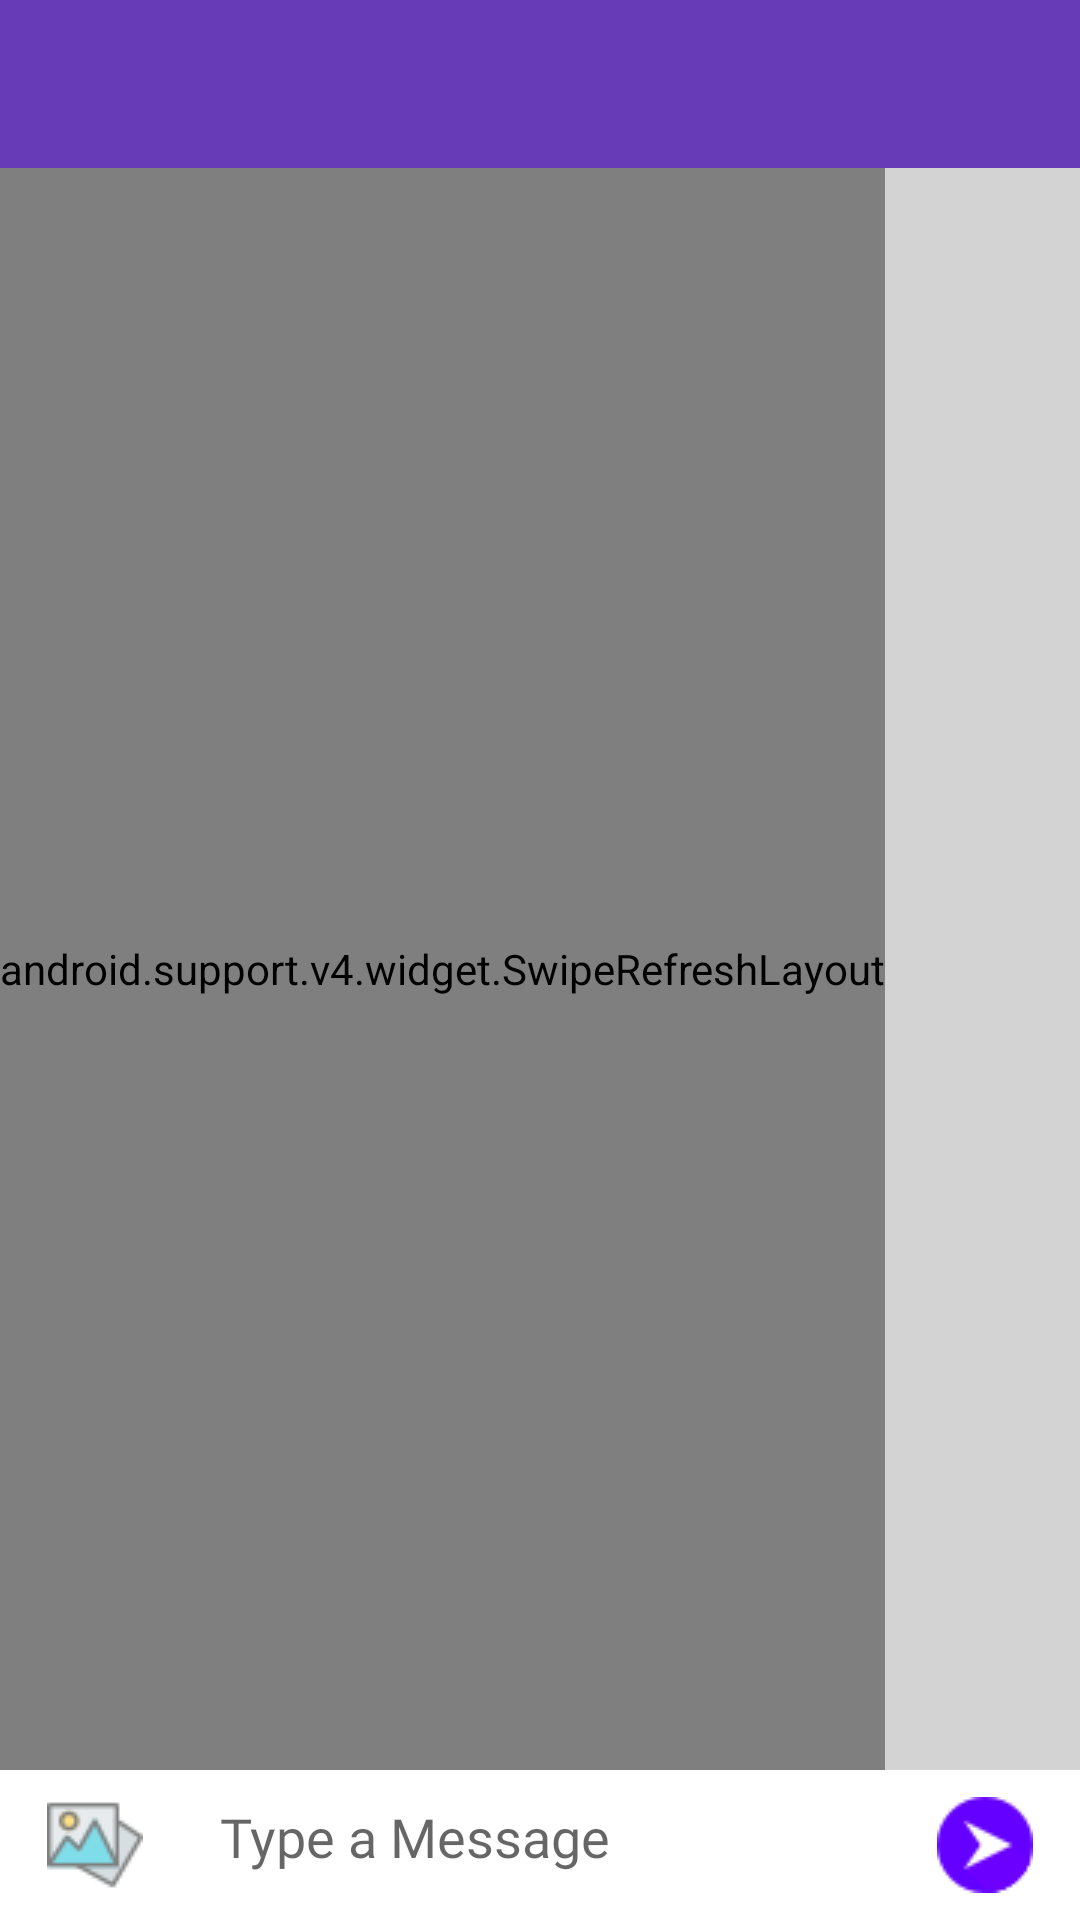

This screen was rendered from an Android layout file. Write that file and the resources it references.
<!-- AndroidManifest.xml: application theme AppTheme -->
<!-- res/layout/activity_chat.xml -->
<?xml version="1.0" encoding="utf-8"?>
<LinearLayout xmlns:android="http://schemas.android.com/apk/res/android"
    xmlns:app="http://schemas.android.com/apk/res-auto"
    xmlns:tools="http://schemas.android.com/tools"
   android:orientation="vertical"
    android:layout_width="match_parent"
    android:layout_height="match_parent"
    android:background="#d4d3d3"
    >

    <include layout="@layout/app_bar_layout" android:id="@+id/app_bar_chatsuser"/>

<LinearLayout
    android:layout_width="match_parent"
    android:orientation="vertical"
    android:layout_height="match_parent">

    <android.support.v4.widget.SwipeRefreshLayout
        android:layout_width="wrap_content"
        android:id="@+id/swipe_to_refresh"
        android:layout_weight="1"
        android:layout_height="0dp">


    <android.support.v7.widget.RecyclerView
        android:layout_width="match_parent"
        android:layout_height="0dp"
        android:background="@drawable/bg_image"
        android:id="@+id/chat_list_rv"
        android:transcriptMode="normal"
        android:layout_alignParentStart="true"
        android:layout_centerVertical="true"
        android:layout_marginStart="0dp" />


    </android.support.v4.widget.SwipeRefreshLayout>

    <LinearLayout
        android:id="@+id/linearLayout"
        android:layout_width="match_parent"
        android:layout_height="50dp"
        android:layout_alignParentBottom="true"
        android:layout_alignParentStart="true"
        android:background="@android:color/white"
        android:orientation="horizontal"
        android:weightSum="10">

        <ImageButton
            android:id="@+id/chat_add_btn"
            android:layout_width="wrap_content"
            android:layout_height="wrap_content"
            android:layout_weight="1"
            android:alpha="0.5"
            android:background="@android:color/white"
            android:padding="10dp"
            app:srcCompat="@drawable/add_media" />


        <EditText
            android:id="@+id/chat_message_view"
            android:layout_width="wrap_content"
            android:layout_height="wrap_content"
            android:layout_weight="8"
            android:background="@android:color/white"
            android:fontFamily="@font/amethysta"
            android:hint="Type a Message"
            android:inputType="textPersonName"
            android:paddingBottom="12dp"
            android:paddingLeft="10dp"
            android:paddingTop="10dp" />

        <ImageButton
            android:id="@+id/chat_send_btn"
            android:layout_width="wrap_content"
            android:layout_height="wrap_content"
            android:layout_weight="1"
            android:background="@android:color/white"
            android:clickable="false"
            android:padding="10dp"
            app:srcCompat="@drawable/send_chat" />
    </LinearLayout>


</LinearLayout>

</LinearLayout>
<!-- res/layout/app_bar_layout.xml (included above) -->
<?xml version="1.0" encoding="utf-8"?>
<android.support.v7.widget.Toolbar
    android:layout_height="wrap_content" xmlns:android="http://schemas.android.com/apk/res/android"
    android:background="@color/colorPrimary"
    android:layout_width="match_parent"
    android:id="@+id/main_appbar"
    android:theme="@style/Base.ThemeOverlay.AppCompat.Dark.ActionBar">


    
</android.support.v7.widget.Toolbar>
<!-- resources referenced by this layout -->
<resources>
  <color name="colorPrimary">#673bb7</color>
  <!-- drawable add_media: png bitmap (drawable, 1415 bytes) -->
  <!-- drawable bg_image: jpg bitmap (drawable, 321828 bytes) -->
  <!-- drawable send_chat: png bitmap (drawable, 848 bytes) -->
  <style name="AppTheme" parent="Theme.AppCompat.Light.NoActionBar">
          
          <item name="colorPrimary">@color/colorPrimary</item>
          <item name="colorPrimaryDark">@color/colorPrimaryDark</item>
          <item name="colorAccent">@color/colorAccent</item>
  
  
          
          <item name="android:textColor">#0d0c0c</item>
  
          
          <item name="android:itemBackground">@color/white</item>
  
      </style>
  <color name="colorPrimaryDark">#512da7</color>
  <color name="colorAccent">#ff5521</color>
  <color name="white">#ffffff</color>
</resources>
